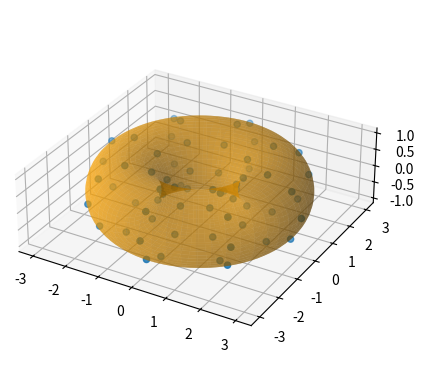

Python code for this plot:
import numpy as np
import matplotlib.pyplot as plt



def plot_torus(precision, c, a):
    U = np.linspace(0, 2*np.pi, precision)
    V = np.linspace(0, 2*np.pi, precision)
    U, V = np.meshgrid(U, V)
    X = (c+a*np.cos(V))*np.cos(U)
    Y = (c+a*np.cos(V))*np.sin(U)
    Z = a*np.sin(V)
    return X, Y, Z


x, y, z = plot_torus(100, 2, 1)

fig = plt.figure()



ax = plt.axes(projection='3d')
ax.set_box_aspect(aspect = (3,3,1))
xdata=[]
ydata=[]
zdata=[]
points4 = [np.pi/1 * i for i in range(4)]
points16 = [np.pi/2 * i for i in range(4)]
points64 = [0, np.pi/4, np.pi/2, 3*np.pi/4, np.pi, 5*np.pi/4, 3*np.pi/2, 7*np.pi/4]
points256 = [0, np.pi/8, np.pi/4, np.pi/4+np.pi/8, np.pi/2, np.pi/2+np.pi/8, 3*np.pi/4, 3*np.pi/4+np.pi/8, np.pi, np.pi+np.pi/8, 5*np.pi/4, 5*np.pi/4+np.pi/8, 3*np.pi/2, 3*np.pi/2+np.pi/8, 7*np.pi/4, 7*np.pi/4+np.pi/8]
points1024 = [np.pi/16 * i for i in range(32)]
points1096 = [np.pi/18 * i for i in range(36)]
points = points64
for a in points:
    for b in points:
        xdata.append((2+np.cos(b))*np.cos(a))
        ydata.append((2+np.cos(b))*np.sin(a))
        zdata.append(np.sin(b))
print(len(xdata))
ax.scatter3D(xdata,ydata,zdata, cmap='Greens')
ax.plot_surface(x, y, z, antialiased=True, color='orange', alpha=0.5)
plt.show()